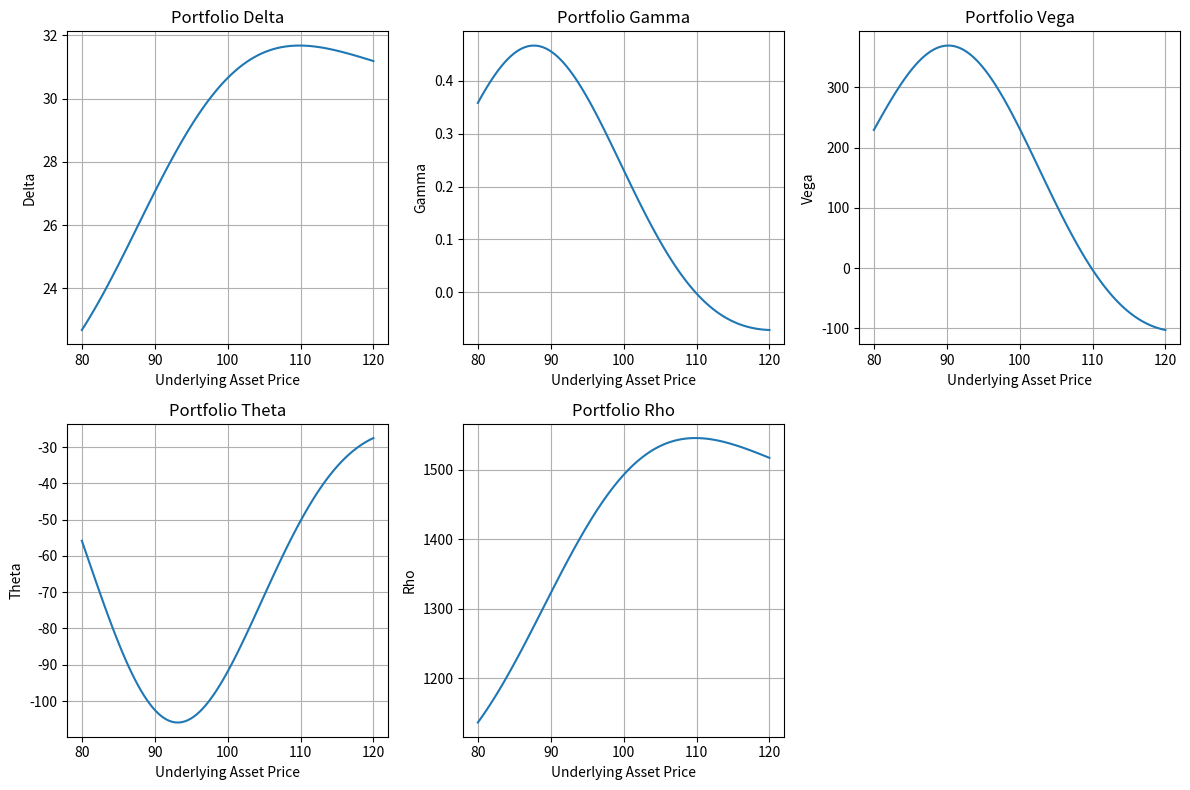

Recreate this plot in Python.
import numpy as np
import pandas as pd
from scipy.stats import norm
import matplotlib.pyplot as plt

def black_scholes_greeks(S, K, T, r, sigma, option_type='call'):
    """
    Compute the Black-Scholes price and Greeks for a European option.

    Parameters:
    - S: Current stock price
    - K: Option strike price
    - T: Time to expiration in years
    - r: Risk-free interest rate
    - sigma: Volatility
    - option_type: 'call' or 'put'

    Returns:
    - price, delta, gamma, vega, theta, rho
    """
    d1 = (np.log(S / K) + (r + 0.5 * sigma**2) * T) / (sigma * np.sqrt(T))
    d2 = d1 - sigma * np.sqrt(T)
    
    if option_type == 'call':
        price = S * norm.cdf(d1) - K * np.exp(-r * T) * norm.cdf(d2)
        delta = norm.cdf(d1)
    elif option_type == 'put':
        price = K * np.exp(-r * T) * norm.cdf(-d2) - S * norm.cdf(-d1)
        delta = norm.cdf(d1) - 1

    gamma = norm.pdf(d1) / (S * sigma * np.sqrt(T))
    vega = S * norm.pdf(d1) * np.sqrt(T)
    theta = - (S * norm.pdf(d1) * sigma) / (2 * np.sqrt(T)) - r * K * np.exp(-r * T) * norm.cdf(d2)
    rho = K * T * np.exp(-r * T) * norm.cdf(d2) if option_type == 'call' else -K * T * np.exp(-r * T) * norm.cdf(-d2)
    
    return price, delta, gamma, vega, theta, rho



# Create a sample options portfolio
portfolio = pd.DataFrame({
    'type': ['call', 'call', 'put', 'put'],
    'strike': [95, 100, 105, 110],
    'price': [10, 8, 6, 4],  # These prices are placeholders
    'T': [0.5, 0.5, 0.5, 0.5],  # Time to expiration in years
    'sigma': [0.2, 0.2, 0.2, 0.2],  # Implied volatilities
    'quantity': [10, 20, -15, -5]  # Number of contracts
})

S = 100  # Current stock price
r = 0.05  # Risk-free interest rate

# Calculate Greeks for each option in the portfolio
for index, row in portfolio.iterrows():
    price, delta, gamma, vega, theta, rho = black_scholes_greeks(S, row['strike'], row['T'], r, row['sigma'], row['type'])
    portfolio.at[index, 'delta'] = delta
    portfolio.at[index, 'gamma'] = gamma
    portfolio.at[index, 'vega'] = vega
    portfolio.at[index, 'theta'] = theta
    portfolio.at[index, 'rho'] = rho

# Aggregate Greeks for the entire portfolio
portfolio['total_delta'] = portfolio['delta'] * portfolio['quantity']
portfolio['total_gamma'] = portfolio['gamma'] * portfolio['quantity']
portfolio['total_vega'] = portfolio['vega'] * portfolio['quantity']
portfolio['total_theta'] = portfolio['theta'] * portfolio['quantity']
portfolio['total_rho'] = portfolio['rho'] * portfolio['quantity']

total_greeks = portfolio[['total_delta', 'total_gamma', 'total_vega', 'total_theta', 'total_rho']].sum()
print("Total Portfolio Greeks:")
print(total_greeks)


# Calculate Greeks for a range of underlying asset prices
S_range = np.linspace(80, 120, 100)
greeks_over_S = {'S': S_range, 'delta': [], 'gamma': [], 'vega': [], 'theta': [], 'rho': []}

for S_ in S_range:
    total_delta, total_gamma, total_vega, total_theta, total_rho = 0, 0, 0, 0, 0
    for index, row in portfolio.iterrows():
        _, delta, gamma, vega, theta, rho = black_scholes_greeks(S_, row['strike'], row['T'], r, row['sigma'], row['type'])
        total_delta += delta * row['quantity']
        total_gamma += gamma * row['quantity']
        total_vega += vega * row['quantity']
        total_theta += theta * row['quantity']
        total_rho += rho * row['quantity']
    greeks_over_S['delta'].append(total_delta)
    greeks_over_S['gamma'].append(total_gamma)
    greeks_over_S['vega'].append(total_vega)
    greeks_over_S['theta'].append(total_theta)
    greeks_over_S['rho'].append(total_rho)

# Convert to DataFrame
greeks_df = pd.DataFrame(greeks_over_S)

# Plot the Greeks
plt.figure(figsize=(12, 8))

plt.subplot(2, 3, 1)
plt.plot(greeks_df['S'], greeks_df['delta'], label='Delta')
plt.xlabel('Underlying Asset Price')
plt.ylabel('Delta')
plt.title('Portfolio Delta')
plt.grid(True)

plt.subplot(2, 3, 2)
plt.plot(greeks_df['S'], greeks_df['gamma'], label='Gamma')
plt.xlabel('Underlying Asset Price')
plt.ylabel('Gamma')
plt.title('Portfolio Gamma')
plt.grid(True)

plt.subplot(2, 3, 3)
plt.plot(greeks_df['S'], greeks_df['vega'], label='Vega')
plt.xlabel('Underlying Asset Price')
plt.ylabel('Vega')
plt.title('Portfolio Vega')
plt.grid(True)

plt.subplot(2, 3, 4)
plt.plot(greeks_df['S'], greeks_df['theta'], label='Theta')
plt.xlabel('Underlying Asset Price')
plt.ylabel('Theta')
plt.title('Portfolio Theta')
plt.grid(True)

plt.subplot(2, 3, 5)
plt.plot(greeks_df['S'], greeks_df['rho'], label='Rho')
plt.xlabel('Underlying Asset Price')
plt.ylabel('Rho')
plt.title('Portfolio Rho')
plt.grid(True)

plt.tight_layout()
plt.show()


# Calculate the current portfolio delta
current_portfolio_delta = total_greeks['total_delta']

# To make the portfolio delta-neutral, calculate the number of shares needed
# Negative sign indicates a short position to offset the positive delta
shares_needed = -current_portfolio_delta

# Print the number of shares needed to make the portfolio delta-neutral
print(f"Shares needed to make the portfolio delta-neutral: {shares_needed:.2f}")

# Recalculate the portfolio Greeks after making it delta-neutral
# Assume we short the necessary shares
delta_neutral_greeks = total_greeks.copy()
delta_neutral_greeks['total_delta'] += shares_needed

print("Delta-Neutral Portfolio Greeks:")
print(delta_neutral_greeks)
